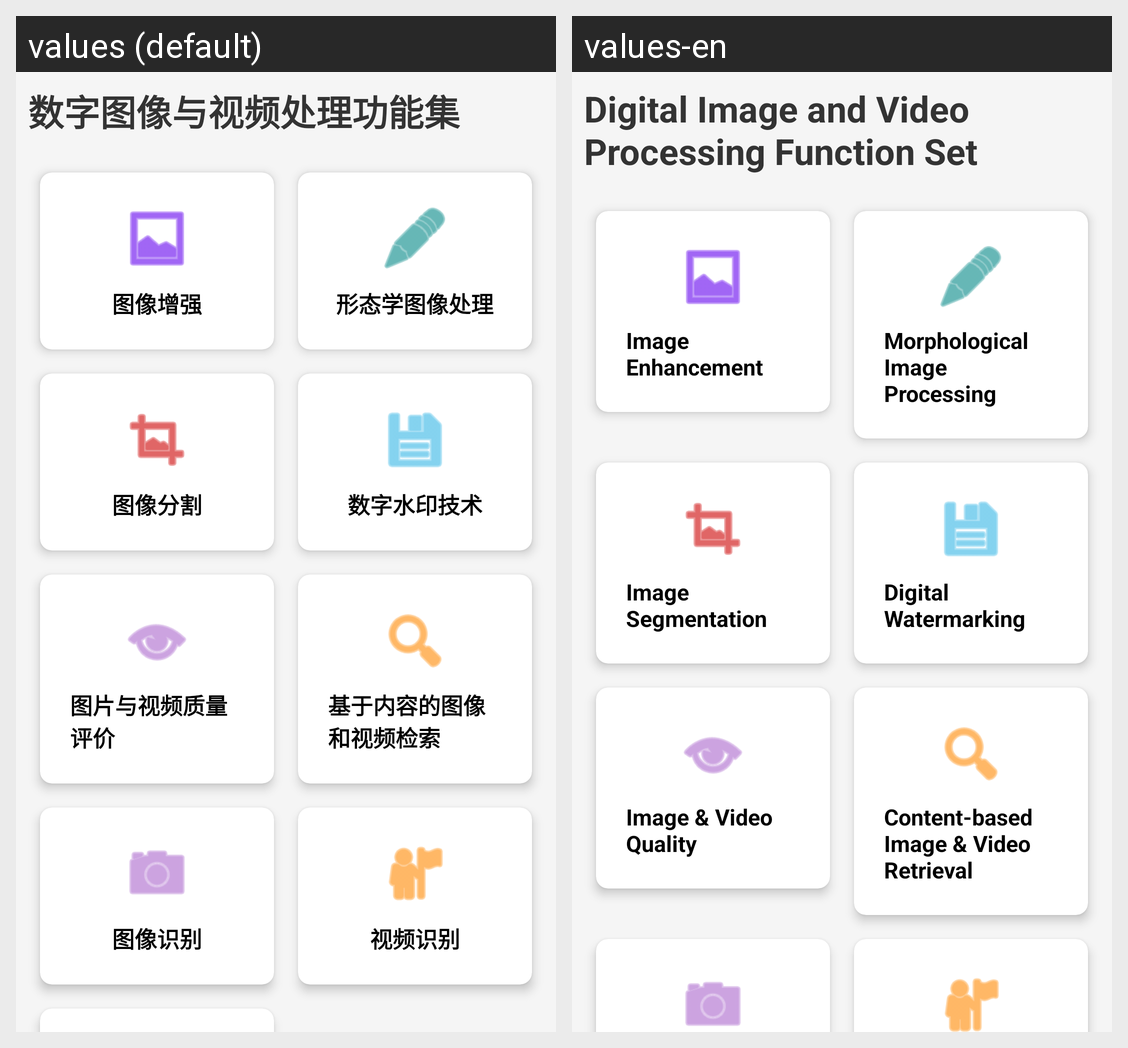

This grid shows one Android layout under two languages. Give, for every string resource on the screen, its name, the default text and each shown locale's text.
Android screen res/layout/fragment_main_layout.xml rendered under 2 locales, left to right: values (default), values-en. Device: Nexus 5 (rendered at 1080×1920; each locale shown at half size, 540×960, under a caption strip naming it); theme Theme.OpencvProcessing.
Strings drawn on this screen, with the default value and each locale's value (text and hints the layout hard-codes, and strings that could not be matched under every locale, appear in the picture but are not listed):

main_title
  values: 数字图像与视频处理功能集
  values-en: Digital Image and Video Processing Function Set

main_card_enhance_desc
  values: 图像增强
  values-en: Image Enhancement

main_card_enhance
  values: 图像增强
  values-en: Image Enhancement

main_card_morph_desc
  values: 形态学图像处理
  values-en: Morphological Image Processing

main_card_morph
  values: 形态学图像处理
  values-en: Morphological Image Processing

main_card_segmentation_desc
  values: 图像分割
  values-en: Image Segmentation

main_card_segmentation
  values: 图像分割
  values-en: Image Segmentation

main_card_watermark
  values: 数字水印技术
  values-en: Digital Watermarking

main_card_qe
  values: 图片与视频质量评价
  values-en: Image & Video Quality

main_card_cs
  values: 基于内容的图像和视频检索
  values-en: Content-based Image & Video Retrieval
